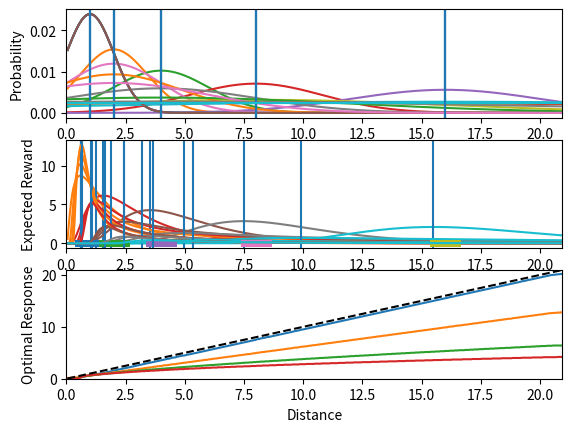
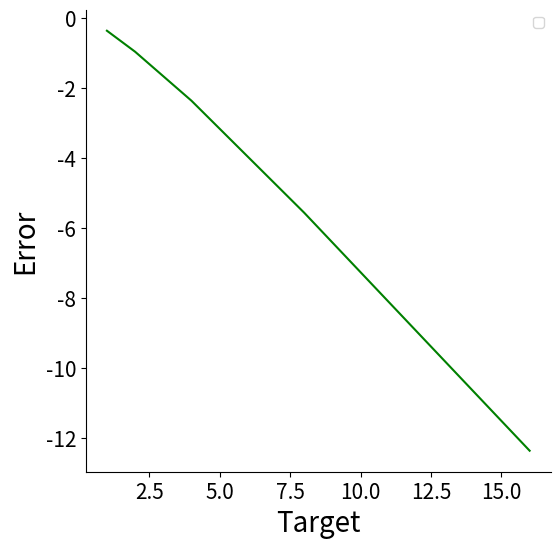

The matplotlib source for these figures, in order:
# serves to show the range of exponents

import matplotlib.pyplot as plt
import numpy as np
from numpy import dot
from numpy.linalg import inv
import math

np.random.seed(64)
def posterior_velocity(gt_velocity, expon_coef, likelihood_width, velocities):

    likelihood_dist = guassian(velocities,gt_velocity,likelihood_width)/np.sum(guassian(velocities,gt_velocity,likelihood_width))
    prior_dist = ((np.e**(expon_coef*velocities))/np.sum(np.e**(expon_coef*velocities)))
    posterior_dist = (likelihood_dist*prior_dist)/np.sum(likelihood_dist*prior_dist)

    return np.random.choice(velocities, 1000, p=posterior_dist)

def exponential_prior(velocity, coef):
    return np.e**(coef*velocity)

def guassian(x, mu, sigma):
    return np.exp(-np.power(x-mu, 2.) / (2 * np.power(sigma,2.)))

def pdf(x, mu, sigma):
    x = (x - mu)/sigma
    return np.exp(-x*x/2.0) / np.sqrt(2.0*np.pi) / sigma

def pdf_vectorised(x, mu, sigma):

    mu_new = np.repeat(mu[:, np.newaxis], len(x), axis=1)
    x_new = (np.repeat(x[:, np.newaxis], len(mu), axis=1).T)
    sigma_new = np.repeat(sigma[:, np.newaxis], len(x), axis=1)

    x_new2 = (x_new - mu_new)/sigma_new
    return np.exp(-x_new2*x_new2/2.0) / np.sqrt(2.0*np.pi) / sigma_new


def test_pdf_vectorised():
    step =0.05
    distances = np.arange(step,10, step)
    target_distances2 = distances
    target_width = 0.02
    coef = 1.5

    optimal_responses = []
    for distance in target_distances2:
        target_distances = distances[np.where(np.logical_and(distances>=distance-target_width,
                                                             distances<=distance+target_width))]
        expected_rewards = []
        for i in range(len(distances)):
            expected_reward = np.sum(pdf(x=target_distances, mu=distances[i], sigma=distances[i]**coef))
            expected_rewards.append(expected_reward)
        expected_rewards = np.array(expected_rewards)
        optimal_responses.append(distances[np.argmax(expected_rewards)])
    optimal_responses=np.array(optimal_responses)

    optimal_responses_vectorised = []
    for distance in target_distances2:
        target_distances = distances[np.where(np.logical_and(distances>=distance-target_width,
                                                             distances<=distance+target_width))]
        expected_rewards = []
        expected_reward = np.sum(pdf_vectorised(x=target_distances, mu=distances, sigma=distances**coef), axis=1)
        expected_rewards.append(expected_reward)
        expected_rewards = np.array(expected_rewards)
        optimal_responses_vectorised.append(distances[np.argmax(expected_rewards)])
    optimal_responses_vectorised=np.array(optimal_responses_vectorised)

    assert np.allclose(optimal_responses, optimal_responses_vectorised, rtol=1e-05, atol=1e-08)
    # it seems to past the test???????????


def exponent_example():
    print("hello there")

    coefs = np.arange(-0.5, 0.05, 0.05)

    fig = plt.figure(figsize = (12,4))
    ax = fig.add_subplot(1,1,1) #stops per trial
    velocities = np.arange(0,100, 0.1)

    for coef in coefs:
        # plot response target
        prior = exponential_prior(velocities, coef)
        normalised_prior = prior/np.sum(prior)
        ax.plot(velocities, normalised_prior, label="coef = "+str(np.round(coef, decimals=2)))

    plt.xlabel("Velocity (VU/s)")
    plt.ylabel("Probability")
    plt.xlim(0,30)

    # add likelihood
    velocity = 7
    Y = velocity +(1*np.random.randn(10000000))
    bin_centres = 0.5*(velocities[1:]+velocities[:-1])
    likelihood = np.histogram(Y, bins=velocities)[0]/np.sum(np.histogram(Y, bins=velocities)[0])
    plt.plot(bin_centres, likelihood)

    posterior = normalised_prior[:-1]*likelihood/np.sum(normalised_prior[:-1]*likelihood)
    plt.plot(bin_centres, posterior, color='yellow')


    #plt.ylim(0,300)
    plt.legend()
    plt.show()

def uncertainty_exponent():
    print("hello there")

    coefs = [0.5, 1, 1.5, 2]
    sample_distances = [1, 2, 4, 8, 16]

    fig, axs = plt.subplots(3)
    step =0.05
    distances = np.arange(step,max(sample_distances)+5, step)

    target_width = 0.5

    for coef in coefs:
        bias = []
        for distance in sample_distances:
            # plot response target
            uncertainty = pdf(x=distances, mu=distance, sigma=distance**coef)
            uncertainty = uncertainty/np.sum(uncertainty)
            axs[0].plot(distances, uncertainty, label="coef = "+str(np.round(coef, decimals=2)))
            axs[0].axvline(distance, 0, 1)

            target_distances = distances[np.where(np.logical_and(distances>=distance-target_width,
                                                                 distances<=distance+target_width))]
            expected_rewards = np.sum(pdf_vectorised(x=target_distances, mu=distances, sigma=distances**coef), axis=1)

            axs[1].plot([distance-target_width,distance+target_width], [0, 0], linewidth=5)
            axs[1].plot(distances, expected_rewards)
            axs[1].axvline(distances[np.argmax(expected_rewards)],0,1)

            print("bias =", str(distances[np.argmax(expected_rewards)]-distance))
            bias.append(distances[np.argmax(expected_rewards)]-distance)

        # for third plot
        optimal_responses = []
        for distance in distances:
            target_distances = distances[np.where(np.logical_and(distances>=distance-target_width,
                                                                 distances<=distance+target_width))]
            expected_rewards = np.sum(pdf_vectorised(x=target_distances, mu=distances, sigma=distances**coef), axis=1)
            optimal_responses.append(distances[np.argmax(expected_rewards)])

        optimal_responses=np.array(optimal_responses)

        axs[2].plot(distances, optimal_responses, label="coef = "+str(coef))

    axs[2].plot(distances, distances, "k--")
    axs[2].set_xlim(0,max(distances))
    axs[2].set_ylim(0,max(distances))
    axs[2].set_xlabel("Distance")
    axs[2].set_ylabel("Optimal Response")

    axs[0].set_xlabel("Distance")
    axs[0].set_ylabel("Probability")
    axs[0].set_xlim(0,max(distances))

    axs[1].set_xlabel("Distance")
    axs[1].set_ylabel("Expected Reward")
    axs[1].set_xlim(0,max(distances))
    #axs[1].set_ylim(0,max(expected_rewards))
    #axs[0].legend()
    plt.show()

    # plot response target
    fig = plt.figure(figsize = (6,6))
    ax = fig.add_subplot(1,1,1) #stops per trial
    plt.plot(sample_distances, bias, "g")
    plt.xlabel("Target", fontsize=20)
    plt.ylabel("Error", fontsize=20)
    ax.tick_params(axis='both', which='major', labelsize=15)
    plt.gca().spines['top'].set_visible(False)
    plt.gca().spines['right'].set_visible(False)
    plt.legend()
    plt.show()

def position_uncertainty(X, lambda_coef=0, target_width=1, k=1):
    # adjust position estimate x by regressing the position uncertainty
    # into the position estimate by the process in uncertainty_exponent()
    step=1
    pos_estimate = X[0].copy()
    faux_target_distances = np.linspace(pos_estimate-(target_width/2), pos_estimate+(target_width/2), 10)
    error_in_uncertainty = 0

    if pos_estimate>step:
        distances = np.arange(step, 1000, step)
        expected_rewards = np.nan_to_num(np.sum(pdf_vectorised(x=faux_target_distances, mu=distances, sigma=k*(distances**lambda_coef)), axis=1))
        distance_at_peak_expected_reward_x = distances[np.argmax(expected_rewards)]

        error_in_uncertainty = pos_estimate-distance_at_peak_expected_reward_x
        pos_estimate = distance_at_peak_expected_reward_x

        return pos_estimate, error_in_uncertainty
    else:
        return pos_estimate, error_in_uncertainty


def main():
    print("run something here")
    #exponent_example()

    uncertainty_exponent()

if __name__ == '__main__':
    main()